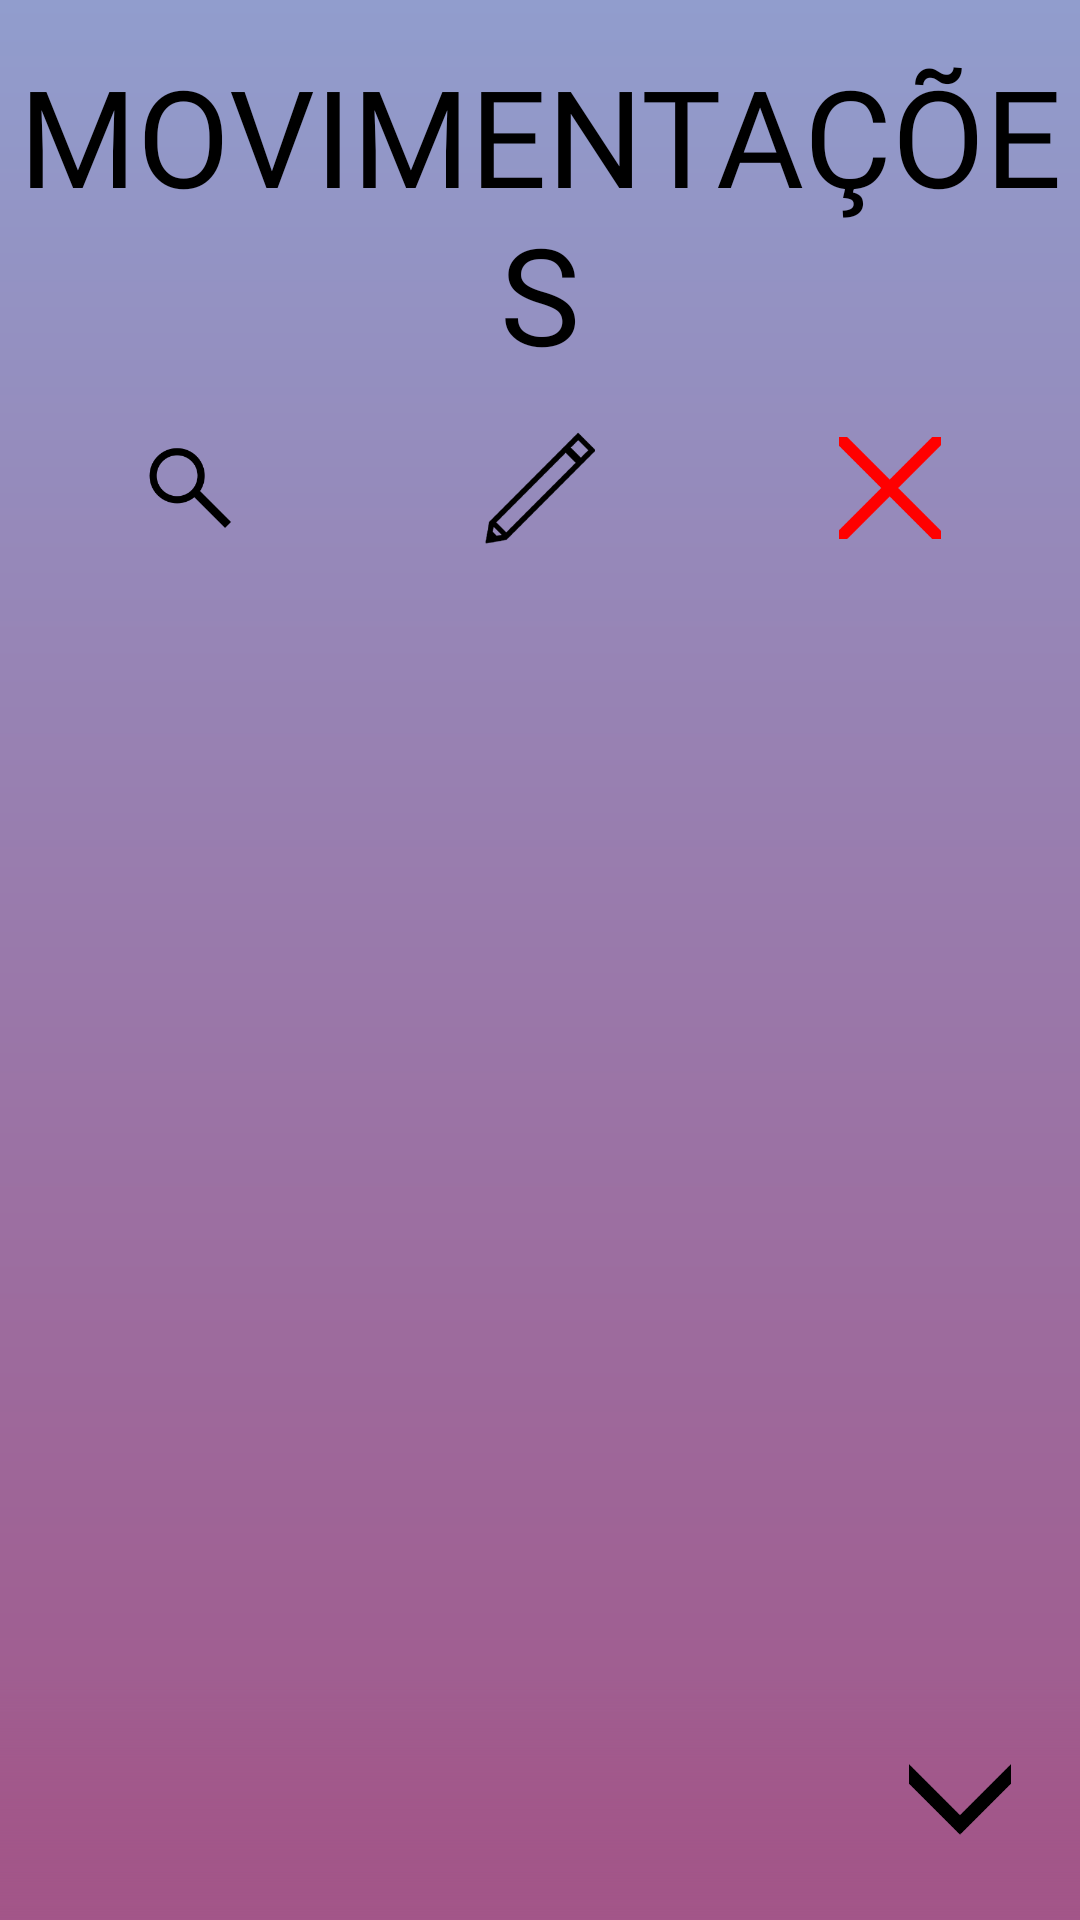

The Android layout XML behind this screen, and the referenced resources:
<!-- AndroidManifest.xml: activity theme Theme.AppCompat.Light.NoActionBar -->
<!-- res/layout/activity_list.xml -->
<?xml version="1.0" encoding="utf-8"?>
<LinearLayout xmlns:android="http://schemas.android.com/apk/res/android"
    xmlns:tools="http://schemas.android.com/tools"
    android:layout_width="match_parent"
    android:layout_height="match_parent"
    android:orientation="vertical"
    android:background="@drawable/bg_gradient"
    tools:context=".ListActivity">

    <ScrollView
        android:layout_width="match_parent"
        android:layout_height="match_parent"
        android:fillViewport="true"
        android:layout_weight="1">

        <LinearLayout
            android:layout_width="match_parent"
            android:layout_height="wrap_content"
            android:paddingHorizontal="5dp"
            android:orientation="vertical">

            <TextView
                android:layout_width="match_parent"
                android:layout_height="wrap_content"
                android:paddingTop="15dp"
                android:id="@+id/lblTitulo"
                android:text="MOVIMENTAÇÕES"
                android:textSize="45sp"
                android:textColor="@color/black"
                android:textAlignment="center"
                android:fontFamily="@font/agencyb"/>

            <LinearLayout
                android:layout_width="match_parent"
                android:layout_height="wrap_content"
                android:layout_marginVertical="10dp"
                android:orientation="horizontal">

                <ImageView
                    android:layout_width="0dp"
                    android:layout_height="50dp"
                    android:layout_weight="1"
                    android:id="@+id/btnFiltrar"
                    android:src="@drawable/img_filtrar"/>

                <ImageView
                    android:layout_width="0dp"
                    android:layout_height="50dp"
                    android:layout_weight="1"
                    android:visibility="gone"
                    android:id="@+id/btnLimpar"
                    android:src="@drawable/img_limpar"/>

                <ImageView
                    android:layout_width="0dp"
                    android:layout_height="50dp"
                    android:layout_weight="1"
                    android:id="@+id/btnEditar"
                    android:src="@drawable/img_editar"/>

                <ImageView
                    android:layout_width="0dp"
                    android:layout_height="50dp"
                    android:layout_weight="1"
                    android:id="@+id/btnExcluir"
                    android:src="@drawable/img_excluir"/>

            </LinearLayout>

            <ListView
                android:layout_width="match_parent"
                android:layout_height="match_parent"
                android:id="@+id/lstMovimentacoes"/>

        </LinearLayout>

    </ScrollView>

    
    <include layout="@layout/bloco_menu" />

</LinearLayout>
<!-- res/layout/bloco_menu.xml (included above) -->
<?xml version="1.0" encoding="utf-8"?>
<LinearLayout
    xmlns:android="http://schemas.android.com/apk/res/android"
    android:layout_width="match_parent"
    android:layout_height="wrap_content"
    android:background="@drawable/bg_gradient_inverted"
    android:orientation="vertical"
    android:layout_gravity="bottom"
    android:gravity="end"
    android:padding="15dp">

    <include layout="@layout/bloco_menu_home"/>
    <include layout="@layout/bloco_menu_add_mov"/>
    <include layout="@layout/bloco_menu_listar_mov"/>

    <ImageView
        android:layout_width="50dp"
        android:layout_height="50dp"
        android:id="@+id/btnExpandir"
        android:src="@drawable/img_expandir"/>

</LinearLayout>
<!-- res/layout/bloco_menu_home.xml (included above) -->
<?xml version="1.0" encoding="utf-8"?>
<LinearLayout
    xmlns:android="http://schemas.android.com/apk/res/android"
    android:layout_width="match_parent"
    android:layout_height="60dp"
    android:visibility="gone"
    android:gravity="center_vertical"
    android:id="@+id/pnlHome"
    android:orientation="horizontal">

    <TextView
        android:layout_width="match_parent"
        android:layout_height="wrap_content"
        android:text="HOME"
        android:textSize="25sp"
        android:layout_weight="1"
        android:textColor="@color/black"
        android:textAlignment="textEnd"
        android:fontFamily="@font/agencyr"/>

    <ImageView
        android:layout_width="30dp"
        android:layout_height="30dp"
        android:layout_marginLeft="15dp"
        android:layout_marginRight="10dp"
        android:src="@drawable/img_home"/>

</LinearLayout>
<!-- res/layout/bloco_menu_add_mov.xml (included above) -->
<?xml version="1.0" encoding="utf-8"?>
<LinearLayout
    xmlns:android="http://schemas.android.com/apk/res/android"
    android:layout_width="match_parent"
    android:layout_height="60dp"
    android:layout_marginVertical="5dp"
    android:visibility="gone"
    android:gravity="center_vertical"
    android:id="@+id/pnlAddMovimentacao"
    android:orientation="horizontal">

    <TextView
        android:layout_width="match_parent"
        android:layout_height="wrap_content"
        android:text="ADICIONAR\nMOVIMENTAÇÃO"
        android:textSize="25sp"
        android:layout_weight="1"
        android:textColor="@color/black"
        android:textAlignment="textEnd"
        android:fontFamily="@font/agencyr"/>

    <ImageView
        android:layout_width="30dp"
        android:layout_height="30dp"
        android:layout_marginLeft="15dp"
        android:layout_marginRight="10dp"
        android:src="@drawable/img_add_movimentacao"/>

</LinearLayout>
<!-- res/layout/bloco_menu_listar_mov.xml (included above) -->
<?xml version="1.0" encoding="utf-8"?>
<LinearLayout
    xmlns:android="http://schemas.android.com/apk/res/android"
    android:layout_width="match_parent"
    android:layout_height="60dp"
    android:visibility="gone"
    android:gravity="center_vertical"
    android:id="@+id/pnlListarMovimentacao"
    android:orientation="horizontal">

    <TextView
        android:layout_width="match_parent"
        android:layout_height="wrap_content"
        android:text="LISTAR\nMOVIMENTAÇÕES"
        android:textSize="25sp"
        android:layout_weight="1"
        android:textColor="@color/black"
        android:textAlignment="textEnd"
        android:fontFamily="@font/agencyr"/>

    <ImageView
        android:layout_width="30dp"
        android:layout_height="30dp"
        android:layout_marginLeft="15dp"
        android:layout_marginRight="10dp"
        android:src="@drawable/img_listar_movimentacao"/>

</LinearLayout>
<!-- resources referenced by this layout -->
<resources>
  <color name="black">#FF000000</color>
  <!-- drawable bg_gradient (drawable) -->
  <?xml version="1.0" encoding="utf-8"?>
  <shape xmlns:android="http://schemas.android.com/apk/res/android">
      <gradient
          android:angle="270"
          android:startColor="@color/light_blue"
          android:endColor="@color/medium_pink"
          android:type="linear"/>
  </shape>
  <!-- drawable bg_gradient_inverted (drawable) -->
  <?xml version="1.0" encoding="utf-8"?>
  <shape xmlns:android="http://schemas.android.com/apk/res/android">
      <gradient
          android:angle="270"
          android:startColor="@null"
          android:endColor="@color/medium_pink"
          android:type="linear"/>
  </shape>
  <!-- drawable img_add_movimentacao: png bitmap (drawable, 683 bytes) -->
  <!-- drawable img_editar: png bitmap (drawable, 4194 bytes) -->
  <!-- drawable img_excluir: png bitmap (drawable, 1510 bytes) -->
  <!-- drawable img_expandir: png bitmap (drawable, 1508 bytes) -->
  <!-- drawable img_filtrar: png bitmap (drawable, 2546 bytes) -->
  <!-- drawable img_home: png bitmap (drawable, 790 bytes) -->
  <!-- drawable img_limpar: png bitmap (drawable, 6089 bytes) -->
  <!-- drawable img_listar_movimentacao: png bitmap (drawable, 557 bytes) -->
  <color name="light_blue">#919dcd</color>
  <color name="medium_pink">#a25588</color>
</resources>
